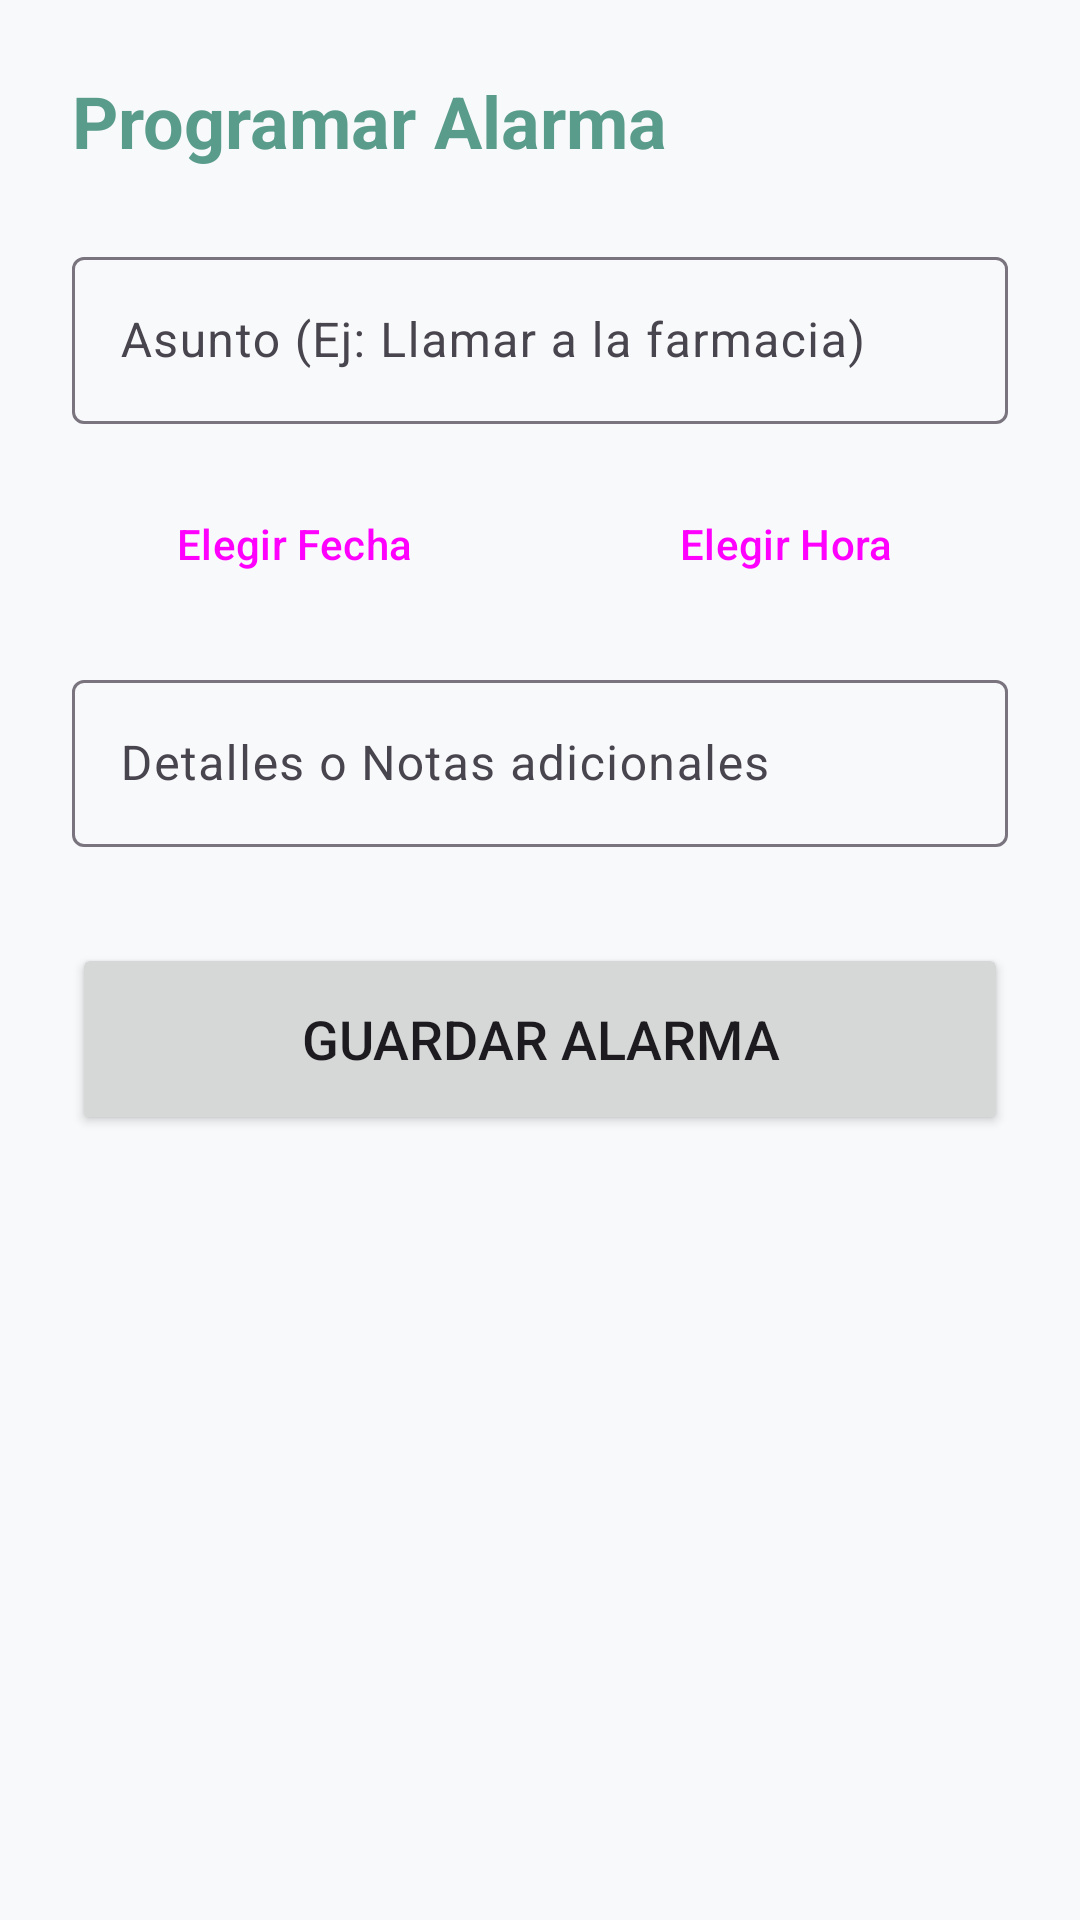

This screen was rendered from an Android layout file. Write that file and the resources it references.
<!-- AndroidManifest.xml: application theme Theme.Proyecto_Final_Azahara -->
<!-- res/layout/fragment_add_general_alarm.xml -->
<?xml version="1.0" encoding="utf-8"?>
<ScrollView xmlns:android="http://schemas.android.com/apk/res/android"
    xmlns:app="http://schemas.android.com/apk/res-auto"
    android:layout_width="match_parent"
    android:layout_height="match_parent"
    android:fillViewport="true"
    android:background="?android:attr/colorBackground">

    <androidx.constraintlayout.widget.ConstraintLayout
        android:layout_width="match_parent"
        android:layout_height="wrap_content"
        android:padding="24dp">

        <TextView
            android:id="@+id/tvTituloAddGeneral"
            android:layout_width="match_parent"
            android:layout_height="wrap_content"
            android:text="Programar Alarma"
            android:textSize="24sp"
            android:textStyle="bold"
            android:textColor="?attr/colorPrimary"
            app:layout_constraintTop_toTopOf="parent" />

        <com.google.android.material.textfield.TextInputLayout
            android:id="@+id/tilTituloAlarma"
            style="@style/Widget.Material3.TextInputLayout.OutlinedBox"
            android:layout_width="match_parent"
            android:layout_height="wrap_content"
            android:layout_marginTop="24dp"
            android:hint="Asunto (Ej: Llamar a la farmacia)"
            app:layout_constraintTop_toBottomOf="@id/tvTituloAddGeneral">
            <com.google.android.material.textfield.TextInputEditText
                android:id="@+id/etTituloAlarma"
                android:layout_width="match_parent"
                android:layout_height="wrap_content"
                android:inputType="text" />
        </com.google.android.material.textfield.TextInputLayout>

        <LinearLayout
            android:id="@+id/llFechaHoraAlarma"
            android:layout_width="match_parent"
            android:layout_height="wrap_content"
            android:orientation="horizontal"
            android:layout_marginTop="16dp"
            android:weightSum="2"
            app:layout_constraintTop_toBottomOf="@id/tilTituloAlarma">

            <Button
                android:id="@+id/btnElegirFechaAlarma"
                style="@style/Widget.Material3.Button.OutlinedButton"
                android:layout_width="0dp"
                android:layout_height="wrap_content"
                android:layout_weight="1"
                android:layout_marginEnd="8dp"
                android:text="Elegir Fecha"
                app:icon="@drawable/calendar" />

            <Button
                android:id="@+id/btnElegirHoraAlarma"
                style="@style/Widget.Material3.Button.OutlinedButton"
                android:layout_width="0dp"
                android:layout_height="wrap_content"
                android:layout_weight="1"
                android:layout_marginStart="8dp"
                android:text="Elegir Hora"
                app:icon="@drawable/alarm" />
        </LinearLayout>

        <com.google.android.material.textfield.TextInputLayout
            android:id="@+id/tilNotasAlarma"
            style="@style/Widget.Material3.TextInputLayout.OutlinedBox"
            android:layout_width="match_parent"
            android:layout_height="wrap_content"
            android:layout_marginTop="16dp"
            android:hint="Detalles o Notas adicionales"
            app:layout_constraintTop_toBottomOf="@id/llFechaHoraAlarma">
            <com.google.android.material.textfield.TextInputEditText
                android:id="@+id/etNotasAlarma"
                android:layout_width="match_parent"
                android:layout_height="wrap_content"
                android:inputType="textMultiLine" />
        </com.google.android.material.textfield.TextInputLayout>

        <Button
            android:id="@+id/btnGuardarAlarmaGeneral"
            android:layout_width="match_parent"
            android:layout_height="64dp"
            android:layout_marginTop="32dp"
            android:text="Guardar Alarma"
            android:textSize="18sp"
            app:layout_constraintTop_toBottomOf="@id/tilNotasAlarma" />

    </androidx.constraintlayout.widget.ConstraintLayout>
</ScrollView>
<!-- resources referenced by this layout -->
<resources>
  <style name="Theme.Proyecto_Final_Azahara" parent="Theme.Material3.Light.NoActionBar">
  
          <item name="colorPrimary">@color/md_theme_light_primary</item>
          <item name="colorOnPrimary">@color/md_theme_light_onPrimary</item>
          <item name="colorPrimaryContainer">@color/md_theme_light_primaryContainer</item>
          <item name="colorSecondary">@color/md_theme_light_secondary</item>
          <item name="colorOnSecondary">@color/md_theme_light_onSecondary</item>
          <item name="android:colorBackground">@color/md_theme_light_background</item>
          <item name="colorSurface">@color/md_theme_light_surface</item>
  
          <item name="materialButtonStyle">@style/Widget.App.Button.Accesible</item>
      </style>
  <color name="md_theme_light_primary">#5A9C8B</color>
  <color name="md_theme_light_onPrimary">#FFFFFF</color>
  <color name="md_theme_light_primaryContainer">#D4EAE3</color>
  <color name="md_theme_light_secondary">#7895CB</color>
  <color name="md_theme_light_onSecondary">#FFFFFF</color>
  <color name="md_theme_light_background">#F8F9FA</color>
  <color name="md_theme_light_surface">#FFFFFF</color>
  <style name="Widget.App.Button.Accesible" parent="Widget.Material3.Button">
          <item name="android:minHeight">64dp</item> <item name="android:textSize">18sp</item>  <item name="cornerRadius">16dp</item>      <item name="android:textStyle">bold</item>
      </style>
</resources>
